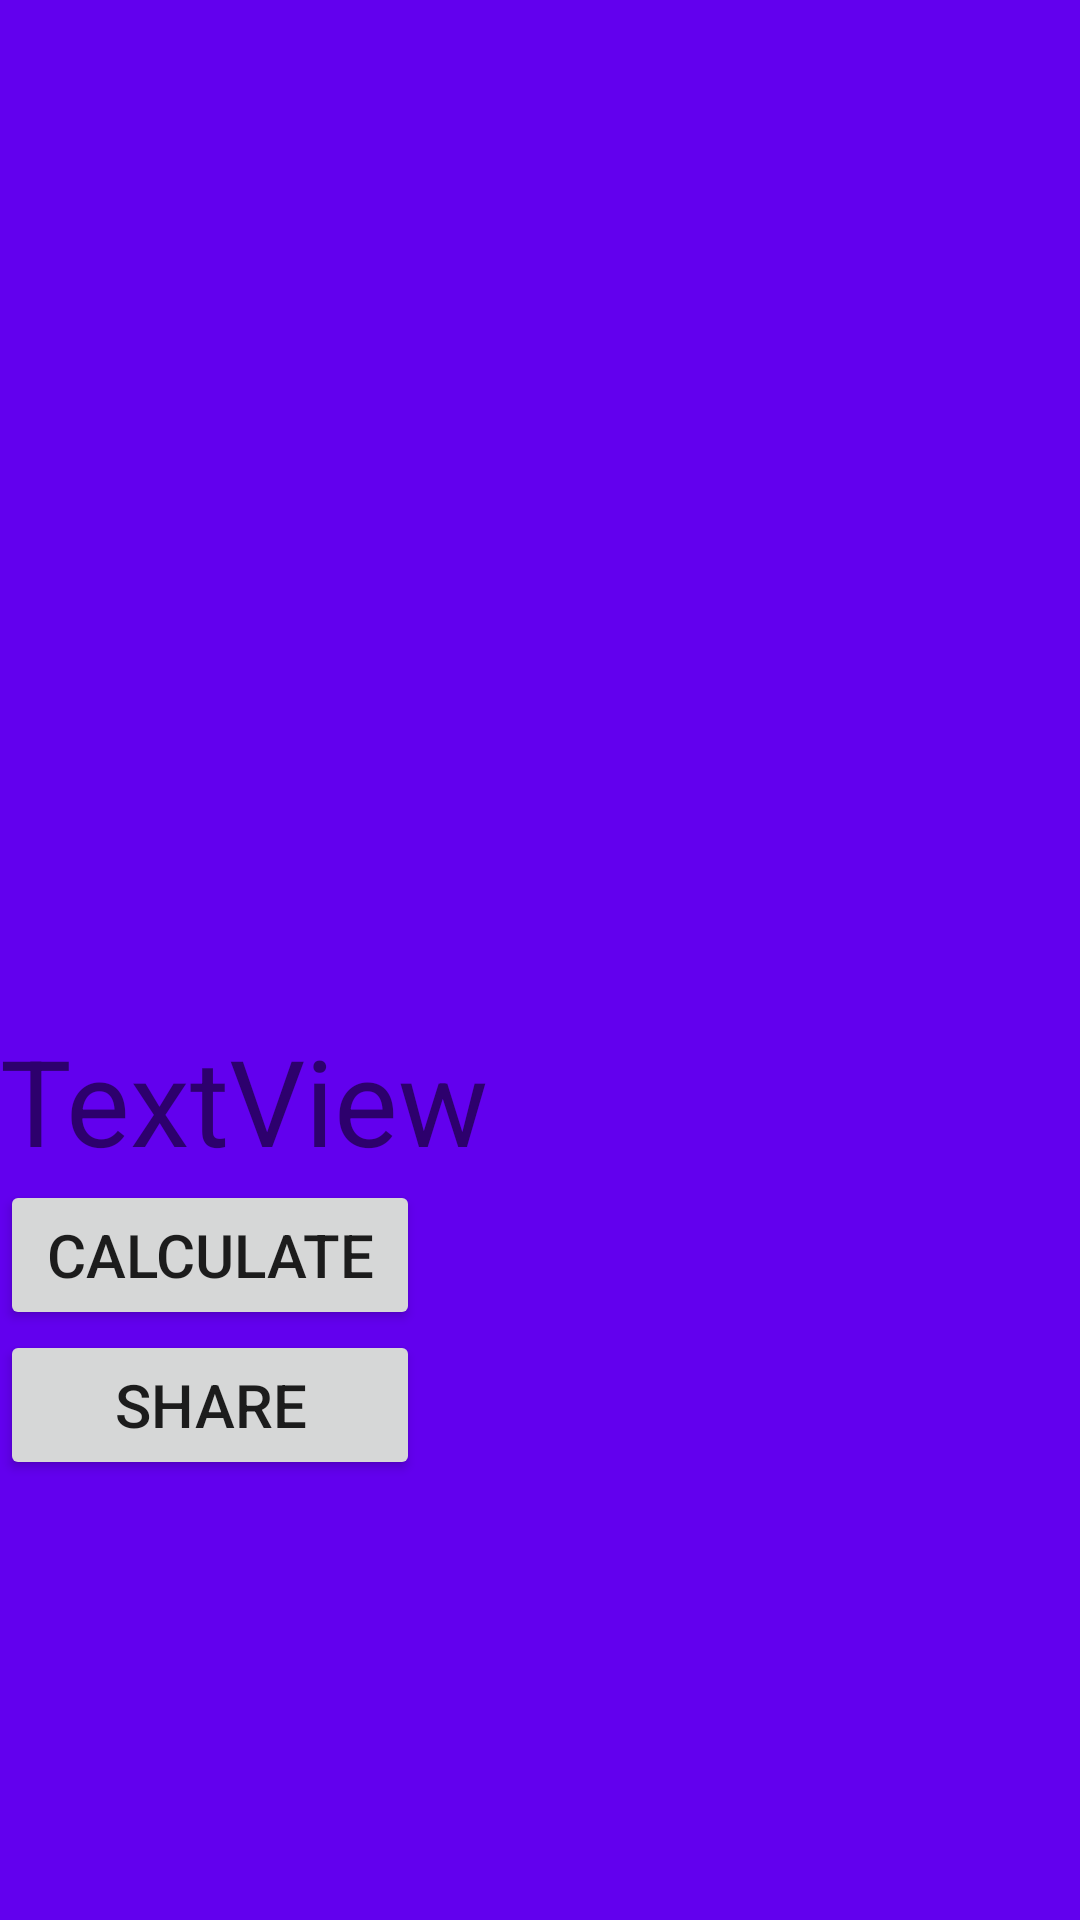

Here is an Android app screen rendered from its layout file. Give the layout XML and the strings, colors and styles it references.
<!-- AndroidManifest.xml: application theme AppTheme -->
<!-- res/layout/activity_open.xml -->
<?xml version="1.0" encoding="utf-8"?>
<androidx.constraintlayout.widget.ConstraintLayout xmlns:android="http://schemas.android.com/apk/res/android"
    xmlns:app="http://schemas.android.com/apk/res-auto"
    xmlns:tools="http://schemas.android.com/tools"
    android:layout_width="match_parent"
    android:layout_height="match_parent"
    android:background="@color/colorPrimary"
    tools:context=".OpenActivity">

    <androidx.recyclerview.widget.RecyclerView
        android:id="@+id/op_recyclerView"
        android:layout_width="match_parent"
        android:layout_height="450dp"
        app:layout_constraintTop_toTopOf="parent"
        app:layout_constraintRight_toRightOf="parent"
        app:layout_constraintLeft_toLeftOf="parent"/>
    <LinearLayout
        android:layout_width="match_parent"
        android:layout_height="300dp"
        android:orientation="vertical"
        app:layout_constraintRight_toRightOf="parent"
        app:layout_constraintBottom_toBottomOf="parent"
        app:layout_constraintLeft_toLeftOf="parent">
        <TextView
            android:id="@+id/op_resultTextView"
            android:layout_width="wrap_content"
            android:layout_height="wrap_content"
            android:text="TextView"
            android:textSize="40sp"
            app:layout_constraintTop_toTopOf="parent"
            app:layout_constraintRight_toRightOf="parent"
            app:layout_constraintBottom_toBottomOf="parent"
            app:layout_constraintLeft_toLeftOf="parent"/>
        <Button
            android:id="@+id/op_calculate"
            android:layout_width="140dp"
            android:layout_height="50dp"
            android:text="Calculate"
            android:textSize="20sp"
            app:layout_constraintBottom_toBottomOf="parent"
            app:layout_constraintHorizontal_bias="0.76"
            app:layout_constraintLeft_toLeftOf="parent"
            app:layout_constraintRight_toRightOf="parent"
            app:layout_constraintTop_toTopOf="parent"
            app:layout_constraintVertical_bias="0.798"
            android:onClick="openCalc"/>
        <Button
            android:id="@+id/share"
            android:layout_width="140dp"
            android:layout_height="50dp"
            android:text="Share"
            android:textSize="20sp"
            app:layout_constraintBottom_toBottomOf="parent"
            app:layout_constraintHorizontal_bias="0.166"
            app:layout_constraintLeft_toLeftOf="parent"
            app:layout_constraintRight_toRightOf="parent"
            app:layout_constraintTop_toTopOf="parent"
            app:layout_constraintVertical_bias="0.798" />
    </LinearLayout>

</androidx.constraintlayout.widget.ConstraintLayout>
<!-- resources referenced by this layout -->
<resources>
  <style name="AppTheme" parent="Theme.AppCompat.Light.DarkActionBar">
          
          <item name="colorPrimary">@color/colorPrimary</item>
          <item name="colorPrimaryDark">@color/colorPrimaryDark</item>
          <item name="colorAccent">@color/colorAccent</item>
      </style>
  <!-- not gathered from this repository: default colours our renderer supplied (Android Studio template values) -->
  <color name="colorPrimary">#FF6200EE</color>
  <color name="colorPrimaryDark">#FF3700B3</color>
  <color name="colorAccent">#FF03DAC5</color>
</resources>
